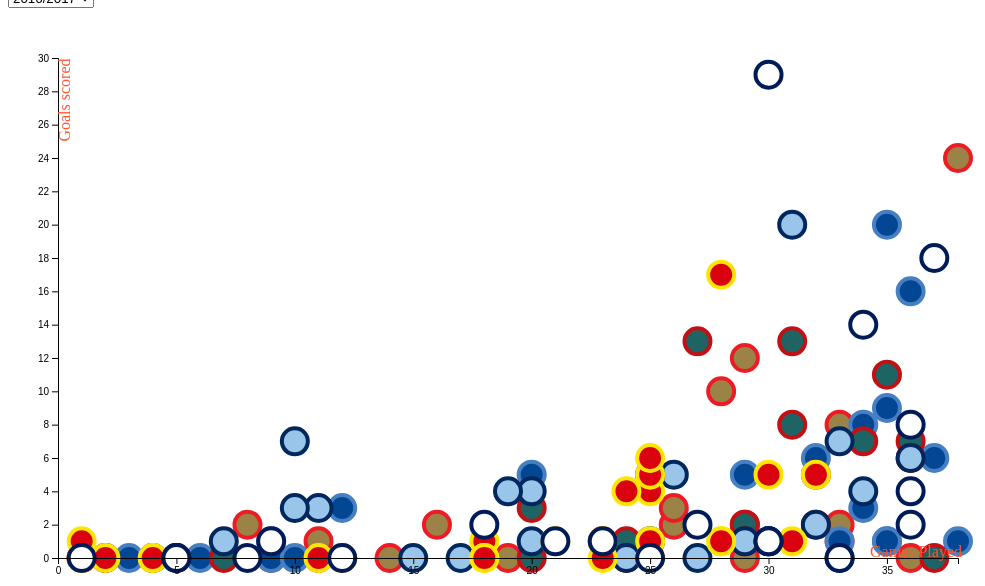
D3 v4 page, settled after 480 driven frames (8 s of simulated time); the page loaded 1 data file(s).


// ── js/epl_stats.js
//Base SVG values
let width = 1000
let height = 600


//Max values

let maxValues = {
	Games_Played: 38,
	Goals_Scored: 30,
	Assists: 20,
	Total_Shots: 200,
	Shots_Target: 90
}

let padding = {
	left:50,
	top:50,
	right:50,
	bottom:50
}

let tickValuesAll = {
	goalScored: [0, 5, 10, 15, 20, 25,30],
	assists: [0,5,10,15,20],
	gamesPlayed: [0, 5, 10, 15, 20, 25, 30, 35],
	totalShots: [0, 25, 50, 75, 100, 125, 150, 175,200],
	shotsTarget: [0, 10, 20, 30, 40, 50, 60, 70, 80, 90]
}

d3.tsv("./data/epl_data_final_2017.tsv", function(data){

	//Scale and Max values
	let yMax = maxValues["Goals_Scored"];

	let yScale = d3.scaleLinear()
					.domain([0,yMax])
					.range([height-padding["bottom"],padding["bottom"]])
	let xMax = maxValues["Games_Played"];
	let xScale = d3.scaleLinear()
					.domain([0,xMax])
					.range([padding["left"],width-padding["left"]])
		//Tool tip
	var tooltip = d3.select("body")
						.append("div")
						.classed("tool-tip", true)
						.style("opacity",0)

	//Create transitions
	var transitionSlide = d3.transition()
    		  .duration(2000)
    		  .ease(d3.easeLinear);

	//Create all data for the graph and hide data
	d3.select("svg")
		.attr("width", width)
		.attr("height", height)
	  .selectAll("circle")
	  .data(data)
	  .enter()
	  .append("circle")
	  	.attr("cx", (d,i) => xScale(parseInt(d["Game Started"]) + parseInt(d["Sub Ins"])))
	  	.attr("cy",(d,i) => yScale(parseInt(d["Goals"])))
	  	.attr("r", 13)
	  	.attr("class", (d,i)=>`${d["Position"]} ${d["Year"]} ${d["Team"]} hide-label-year`)
	  	.on("mouseenter", function(d) {
	  		tooltip.html(`<p class="tool-tip-text"><strong>#${d["Number"]} ${d["Name"]}</strong></p>
	  					  <p class="tool-tip-text">Goals: ${d["Goals"]}</p>
	  					  <p class="tool-tip-text">Assists: ${d["Assists"]}</p>
	  					  <p class="tool-tip-text">Games played: ` + (parseInt(d["Game Started"]) + parseInt(d["Sub Ins"])) + `</p>`)
	  			   .style("opacity",1)
	  			   .style("left", d3.event.pageX + "px")
           		   .style("top", (d3.event.pageY-40) + "px");
  		})
  		.on("mouseout", () => tooltip.style("opacity", 0));

	//Range function
	d3.select("#year-range")
		.on("input",function(){
			console.log("Slider Works!")
		});

	//Axis
	var axisR = d3.axisLeft(yScale)
        .tickValues(tickValuesAll["goalsScored"])
    var axisT = d3.axisBottom(xScale)
    	.tickValues(tickValuesAll["gamesPlayed"])

	d3.select("svg")
	  .append("g")
	  	.attr("class","axis")
	  	.attr("class","axisLineLeft")
	  	.attr("transform",`translate(${padding.left},0)`)
	  .call(axisR)

	d3.select("svg")
	  .append("g")
	  	.attr("class","axis")
	  	.attr("class","axisLineBottom")
	  	.attr("transform",`translate(0,`+ (height-padding.bottom) + ")")
	  .call(axisT)
	
	//Axis labels

	d3.select("svg")
		.append("text")
			.attr("transform","rotate(-90)")
			.attr("y",62)
			.attr("x",-92)
			.attr("class","axis")
			.attr("class","axisTextLeft")
			.style("text-anchor", "middle")
			.style("fill", "#FF5531")
			.text("Goals scored")

	d3.select("svg")
		.append("text")
			.attr("y",height*0.915)
			.attr("x",width - 92)
			.attr("class","axis")
			.attr("class","axisTextBottom")
			.style("text-anchor", "middle")
			.style("fill", "#FF5531")
			.text("Games Played")

	//Toggle for statistics
	d3.select("#offense-toggle").on("input",function(){
		//Goals v Games Played
		if (d3.event.target["value"] === "goals-scored-metric") {
			//Reset scale
			yMax = maxValues["Goals_Scored"];
			yScale = d3.scaleLinear()
					.domain([0,yMax])
					.range([height-padding["bottom"],padding["bottom"]])
			xMax = maxValues["Games_Played"];
			xScale = d3.scaleLinear()
					.domain([0,xMax])
					.range([padding["left"],width-padding["left"]])
			//Set circles
			d3.selectAll("circle")
				.data(data)
				.transition(transitionSlide)
				.attr("cy",(d,i) => yScale(parseInt(d["Goals"])))
				.attr("cx",(d,i) => xScale(parseInt(d["Game Started"]) + parseInt(d["Sub Ins"])))
			//Reset Axis Labels
			d3.select(".axisTextLeft")
			  .transition(transitionSlide)
			  .text("Goals scored");
			d3.select(".axisTextBottom")
			  .transition(transitionSlide)
			  .text("Games Played");
			//Reset Axis Ticks
			axisR = d3.axisLeft(yScale)
        			  .tickValues(tickValuesAll["goalsScored"]);
        	axisT = d3.axisBottom(xScale)
    				  .tickValues(tickValuesAll["gamesPlayed"]);
			//Reset Axis
			d3.select(".axisLineLeft")
			  .transition(transitionSlide)
			  .call(axisR);
			d3.select(".axisLineBottom")
			  .transition(transitionSlide)
			  .call(axisT);
		//Assists v Games Played
		} else if (d3.event.target["value"] === "assists-metric"){
			//Reset Scale
			yMax = maxValues["Assists"];
			yScale = d3.scaleLinear()
					.domain([0,yMax])
					.range([height-padding["bottom"],padding["bottom"]])
			xMax = maxValues["Games_Played"];
			xScale = d3.scaleLinear()
					.domain([0,xMax])
					.range([padding["left"],width-padding["left"]])
			//Set circles
			d3.selectAll("circle")
				.data(data)
				.transition(transitionSlide)
				.attr("cy",(d,i) => yScale(parseInt(d["Assists"])))
				.attr("cx",(d,i) => xScale(parseInt(d["Game Started"]) + parseInt(d["Sub Ins"])))
			//Reset Axis labels
			d3.select(".axisTextLeft")
			  .transition(transitionSlide)
			  .text("Assists")
			d3.select(".axisTextBottom")
			  .transition(transitionSlide)
			  .text("Games Played")
			//Reset Axis Ticks
			axisR = d3.axisLeft(yScale)
        			  .tickValues(tickValuesAll["assists"]);
        	axisT = d3.axisBottom(xScale)
    				  .tickValues(tickValuesAll["gamesPlayed"]);
			//Reset Axis
			d3.select(".axisLineLeft")
			  .transition(transitionSlide)
			  .call(axisR);
			d3.select(".axisLineBottom")
			  .transition(transitionSlide)
			  .call(axisT);
		//Goals v Total Shots
		} else if (d3.event.target["value"] === "goals-shots-metric") {
			//Reset scale
			yMax = maxValues["Goals_Scored"];
			yScale = d3.scaleLinear()
					.domain([0,yMax])
					.range([height-padding["bottom"],padding["bottom"]])
			xMax = maxValues["Total_Shots"];
			xScale = d3.scaleLinear()
					.domain([0,xMax])
					.range([padding["left"],width-padding["left"]])
			//Set circles
			d3.selectAll("circle")
				.data(data)
				.transition(transitionSlide)
				.attr("cy",(d,i) => yScale(parseInt(d["Goals"])))
				.attr("cx",(d,i) => xScale(parseInt(d["Total Shots"])))
			//Reset Axis labels
			d3.select(".axisTextLeft")
			  .transition(transitionSlide)
			  .text("Goals scored")
			d3.select(".axisTextBottom")
			  .transition(transitionSlide)
			  .text("Total shots")
			//Reset Axis Ticks
			axisR = d3.axisLeft(yScale)
        			  .tickValues(tickValuesAll["goalsScored"]);
        	axisT = d3.axisBottom(xScale)
    				  .tickValues(tickValuesAll["totalShots"]);
			//Reset Axis
			d3.select(".axisLineLeft")
			  .transition(transitionSlide)
			  .call(axisR);
			d3.select(".axisLineBottom")
			  .transition(transitionSlide)
			  .call(axisT);
		//Goals v Shots on Target
		} else if (d3.event.target["value"] === "goals-target-metric"){
			yMax = maxValues["Goals_Scored"];
			yScale = d3.scaleLinear()
					.domain([0,yMax])
					.range([height-padding["bottom"],padding["bottom"]])
			xMax = maxValues["Shots_Target"];
			xScale = d3.scaleLinear()
					.domain([0,xMax])
					.range([padding["left"],width-padding["left"]])
			//Set circles
			d3.selectAll("circle")
				.data(data)
				.transition(transitionSlide)
				.attr("cy",(d,i) => yScale(parseInt(d["Goals"])))
				.attr("cx",(d,i) => xScale(parseInt(d["Shots on Target"])))
			//Reset Axis labels
			d3.select(".axisTextLeft")
			  .transition(transitionSlide)
			  .text("Goals scored")
			d3.select(".axisTextBottom")
			  .transition(transitionSlide)
			  .text("Shots on target")
			//Reset Axis Ticks
			axisR = d3.axisLeft(yScale)
        			  .tickValues(tickValuesAll["goalsScored"]);
        	axisT = d3.axisBottom(xScale)
    				  .tickValues(tickValuesAll["shotsTarget"]);
			//Reset Axis
			d3.select(".axisLineLeft")
			  .transition(transitionSlide)
			  .call(axisR);
			d3.select(".axisLineBottom")
			  .transition(transitionSlide)
			  .call(axisT);
		}
	});
	//Toggle players
	d3.selectAll(".btn-players").on("click",function(){
		if (d3.event.target.className === "btn btn-players btn-players-active") {
			d3.event.target.classList.add("btn-players-inactive");
			d3.event.target.classList.remove("btn-players-active");
			d3.selectAll("." + d3.event.target.innerText)
				.classed("hide-label",true)
		} else if (d3.event.target.className === "btn btn-players btn-players-inactive"){
			d3.event.target.classList.remove("btn-players-inactive");
			d3.event.target.classList.add("btn-players-active");
			d3.selectAll("." + d3.event.target.innerText)
				.classed("hide-label",false)

		}
	})

	//Toggle year
	d3.select("#metric-year").on("input",function(){
		d3.selectAll("circle")
			.classed("hide-label-year", true);
		d3.selectAll(".s" + d3.event.target.value)
			.classed("hide-label-year",false);
	})

	//Toggle by team
	//Toggle Chelsea
	d3.select(".btn-chelsea").on("click",function(){
		if (d3.event.target.className === "btn btn-block btn-chelsea btn-chelsea-active"){
			d3.event.target.classList.add("btn-chelsea-inactive");
			d3.event.target.classList.remove("btn-chelsea-active");
			d3.selectAll("." + d3.event.target.id)
				.classed("hide-label-team",true)
		} else if (d3.event.target.className === "btn btn-block btn-chelsea btn-chelsea-inactive"){
			d3.event.target.classList.add("btn-chelsea-active");
			d3.event.target.classList.remove("btn-chelsea-inactive");
			d3.selectAll("." + d3.event.target.id)
				.classed("hide-label-team",false)
		}
	});
	//Toggle Manchester United
	d3.select(".btn-man-u").on("click",function(){
		if (d3.event.target.className === "btn btn-block btn-man-u btn-man-u-active"){
			d3.event.target.classList.add("btn-man-u-inactive");
			d3.event.target.classList.remove("btn-man-u-active");
			d3.selectAll("." + d3.event.target.id)
				.classed("hide-label-team",true)
		} else if (d3.event.target.className === "btn btn-block btn-man-u btn-man-u-inactive"){
			d3.event.target.classList.add("btn-man-u-active");
			d3.event.target.classList.remove("btn-man-u-inactive");
			d3.selectAll("." + d3.event.target.id)
				.classed("hide-label-team",false)
		}
	});
	//Toggle Arsenal
	d3.select(".btn-arsenal").on("click",function(){
		if (d3.event.target.className === "btn btn-block btn-arsenal btn-arsenal-active"){
			d3.event.target.classList.add("btn-arsenal-inactive");
			d3.event.target.classList.remove("btn-arsenal-active");
			d3.selectAll("." + d3.event.target.id)
				.classed("hide-label-team",true)
		} else if (d3.event.target.className === "btn btn-block btn-arsenal btn-arsenal-inactive"){
			d3.event.target.classList.add("btn-arsenal-active");
			d3.event.target.classList.remove("btn-arsenal-inactive");
			d3.selectAll("." + d3.event.target.id)
				.classed("hide-label-team",false)
		}
	});
	//Toggle Liverpool
	d3.select(".btn-liverpool").on("click",function(){
		if (d3.event.target.className === "btn btn-block btn-liverpool btn-liverpool-active"){
			d3.event.target.classList.add("btn-liverpool-inactive");
			d3.event.target.classList.remove("btn-liverpool-active");
			d3.selectAll("." + d3.event.target.id)
				.classed("hide-label-team",true)
		} else if (d3.event.target.className === "btn btn-block btn-liverpool btn-liverpool-inactive"){
			d3.event.target.classList.add("btn-liverpool-active");
			d3.event.target.classList.remove("btn-liverpool-inactive");
			d3.selectAll("." + d3.event.target.id)
				.classed("hide-label-team",false)
		}
	});
	//Toggle Manchester City
	d3.select(".btn-man-city").on("click",function(){
		if (d3.event.target.className === "btn btn-block btn-man-city btn-man-city-active"){
			d3.event.target.classList.add("btn-man-city-inactive");
			d3.event.target.classList.remove("btn-man-city-active");
			d3.selectAll("." + d3.event.target.id)
				.classed("hide-label-team",true)
		} else if (d3.event.target.className === "btn btn-block btn-man-city btn-man-city-inactive"){
			d3.event.target.classList.add("btn-man-city-active");
			d3.event.target.classList.remove("btn-man-city-inactive");
			d3.selectAll("." + d3.event.target.id)
				.classed("hide-label-team",false)
		}
	});
		//Toggle Manchester City
	d3.select(".btn-tottenham").on("click",function(){
		if (d3.event.target.className === "btn btn-block btn-tottenham btn-tottenham-active"){
			d3.event.target.classList.add("btn-tottenham-inactive");
			d3.event.target.classList.remove("btn-tottenham-active");
			d3.selectAll("." + d3.event.target.id)
				.classed("hide-label-team",true)
		} else if (d3.event.target.className === "btn btn-block btn-tottenham btn-tottenham-inactive"){
			d3.event.target.classList.add("btn-tottenham-active");
			d3.event.target.classList.remove("btn-tottenham-inactive");
			d3.selectAll("." + d3.event.target.id)
				.classed("hide-label-team",false)
		}
	});


	//Set default view
	d3.selectAll(".s2016")
		.classed("hide-label",false)
		.classed("hide-label-year",false);
});

### data: data/epl_data_final_2017.tsv
Team	Year	Position	Number	Name	Age	Game Started	Sub Ins	Goals	Total Shots	Shots on Target	Assists	Fouls	Fouls Suffered	Yellow cards	Red cards
Arsenal	s2010	Defender	3	Bacary Sagna	34	33	0	1	21	2	3	20	36	2	1
Arsenal	s2010	Defender	22	Gael Clichy	31	33	0	0	14	1	1	33	15	3	0
Arsenal	s2010	Defender	20	Johan Djourou	30	20	2	1	8	3	0	30	8	3	0
Arsenal	s2010	Defender	28	Kieran Gibbs	27	4	3	0	3	2	0	5	1	1	0
Arsenal	s2010	Defender	6	Laurent Koscielny	31	30	0	2	13	4	0	31	25	5	2
Arsenal	s2010	Defender	18	Sebastien Squillaci	36	20	2	1	10	4	0	11	8	1	0
Arsenal	s2010	Defender	5	Thomas Vermaelen	31	5	0	0	10	1	1	7	6	0	0
Arsenal	s2010	Forward	29	Marouane Chamakh	33	18	11	7	52	21	4	33	30	5	0
Arsenal	s2010	Forward	52	Nicklas Bendtner	29	3	14	2	19	10	1	8	4	2	0
Arsenal	s2010	Forward	10	Robin van Persie	33	19	6	18	97	43	7	32	19	4	0
Arsenal	s2010	Midfielder	16	Aaron Ramsey	26	5	2	1	10	2	0	5	1	1	0
Arsenal	s2010	Midfielder	2	Abou Diaby	31	13	3	2	16	5	3	16	7	1	1
Arsenal	s2010	Midfielder	17	Alex Song	29	30	1	4	21	7	2	69	40	7	1
Arsenal	s2010	Midfielder	23	Andrey Arshavin	36	25	12	6	70	26	11	30	28	1	0
Arsenal	s2010	Midfielder	4	Cesc Fabregas	30	22	3	3	71	25	11	26	54	5	0
Arsenal	s2010	Midfielder	15	Denilson	29	6	10	0	11	2	0	18	21	4	0
Arsenal	s2010	Midfielder	27	Emmanuel Eboue	33	8	5	1	5	1	0	8	13	4	0
Arsenal	s2010	Midfielder	19	Jack Wilshere	25	31	4	1	27	9	3	35	48	7	1
Arsenal	s2010	Midfielder	41	Jay Emmanuel-Thomas	26	0	1	0	0	0	0	0	0	0	0
Arsenal	s2010	Midfielder	8	Samir Nasri	29	28	2	10	81	34	1	18	17	4	0
Arsenal	s2010	Midfielder	14	Theo Walcott	28	19	9	9	68	28	7	4	24	0	0
Arsenal	s2010	Midfielder	7	Tomas Rosicky	36	8	13	0	24	7	1	11	12	3	0
Arsenal	s2011	Defender	11	Andre Santos	34	10	5	2	17	4	0	18	8	2	0
Arsenal	s2011	Defender	3	Bacary Sagna	34	20	1	1	11	2	2	12	26	2	0
Arsenal	s2011	Defender	25	Carl Jenkinson	25	5	4	0	1	0	1	10	2	0	1
Arsenal	s2011	Defender	49	Ignasi Miquel	24	1	3	0	1	0	0	1	1	0	0
Arsenal	s2011	Defender	20	Johan Djourou	30	14	4	0	4	1	1	12	9	3	1
Arsenal	s2011	Defender	28	Kieran Gibbs	27	15	1	1	8	4	0	10	9	1	0
Arsenal	s2011	Defender	6	Laurent Koscielny	31	33	0	2	21	6	1	33	26	9	0
Arsenal	s2011	Defender	4	Per Mertesacker	32	21	0	0	9	2	0	9	12	2	0
Arsenal	s2011	Defender	18	Sebastien Squillaci	36	0	1	0	0	0	0	0	0	0	0
Arsenal	s2011	Defender	5	Thomas Vermaelen	31	28	1	6	38	11	1	33	24	7	0
Arsenal	s2011	Forward	27	Gervinho	30	19	9	4	40	17	6	10	19	0	1
Arsenal	s2011	Forward	29	Marouane Chamakh	33	1	10	1	8	2	0	1	8	0	0
Arsenal	s2011	Forward	9	Park Chu-Young	31	0	1	0	0	0	0	0	0	0	0
Arsenal	s2011	Forward	10	Robin van Persie	33	37	1	30	174	82	9	30	37	8	0
Arsenal	s2011	Midfielder	16	Aaron Ramsey	26	27	7	2	62	18	4	32	27	3	0
Arsenal	s2011	Midfielder	2	Abou Diaby	31	0	4	0	3	1	0	2	1	1	0
Arsenal	s2011	Midfielder	15	Alex Oxlade-Chamberlain	23	6	10	2	15	4	1	4	10	0	0
Arsenal	s2011	Midfielder	17	Alex Song	29	34	0	1	14	5	11	73	38	10	0
Arsenal	s2011	Midfielder	39	Francis Coquelin	26	6	4	0	1	0	1	5	11	2	0
Arsenal	s2011	Midfielder	8	Mikel Arteta	35	30	1	7	44	14	2	41	57	4	0
Arsenal	s2011	Midfielder	14	Theo Walcott	28	32	3	8	76	34	8	13	42	1	0
Arsenal	s2011	Midfielder	7	Tomas Rosicky	36	19	9	1	38	10	4	24	23	4	0
Arsenal	s2011	Midfielder	30	Yossi Benayoun	37	10	10	4	21	13	1	14	9	1	0
Arsenal	s2012	Defender	3	Bacary Sagna	34	25	0	0	3	1	0	21	25	2	0
Arsenal	s2012	Defender	25	Carl Jenkinson	25	14	0	0	4	2	0	12	6	0	1
Arsenal	s2012	Defender	54	Ignasi Miquel	24	0	1	0	0	0	0	0	0	0	0
Arsenal	s2012	Defender	28	Kieran Gibbs	27	23	4	0	9	3	3	19	11	2	0
Arsenal	s2012	Defender	6	Laurent Koscielny	31	20	5	2	10	4	1	15	16	1	1
Arsenal	s2012	Defender	17	Nacho Monreal	31	9	1	1	6	1	1	6	7	2	0
Arsenal	s2012	Defender	4	Per Mertesacker	32	33	1	3	17	6	0	12	19	3	1
Arsenal	s2012	Defender	5	Thomas Vermaelen	31	25	4	0	13	3	0	20	19	3	0
Arsenal	s2012	Forward	27	Gervinho	30	12	6	5	34	9	3	3	11	1	0
Arsenal	s2012	Forward	9	Lukas Podolski	31	25	8	11	54	20	9	32	15	1	0
Arsenal	s2012	Forward	12	Olivier Giroud	30	24	10	11	107	38	3	33	24	3	1
Arsenal	s2012	Midfielder	16	Aaron Ramsey	26	21	15	1	46	12	2	48	32	5	0
Arsenal	s2012	Midfielder	2	Abou Diaby	31	10	1	0	8	3	0	8	3	1	0
Arsenal	s2012	Midfielder	15	Alex Oxlade-Chamberlain	23	11	14	1	33	7	3	5	14	1	0
Arsenal	s2012	Midfielder	23	Andrey Arshavin	36	0	7	0	3	0	0	4	1	1	0
... 893 more rows